2-way image classification set "Fruits And Vegetables Classification" from GitHub (Murugeshwari1/nutritional_evaluation_in_regional_fruits_and_vegetables); label vocabulary: preserved, unpreserved.

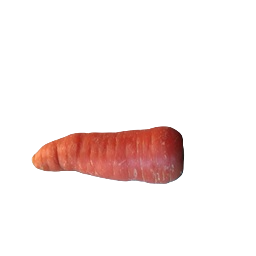
Label: unpreserved

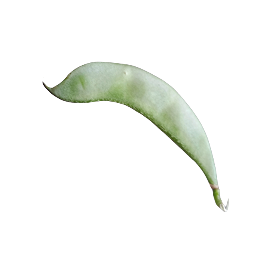
Label: unpreserved

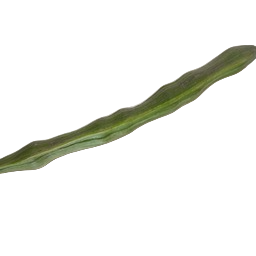
Label: preserved

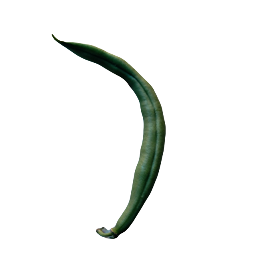
Label: unpreserved

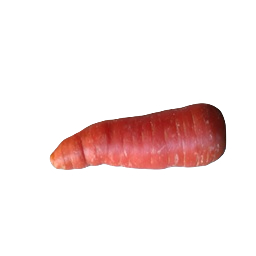
Label: preserved

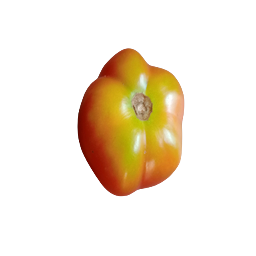
Label: preserved
